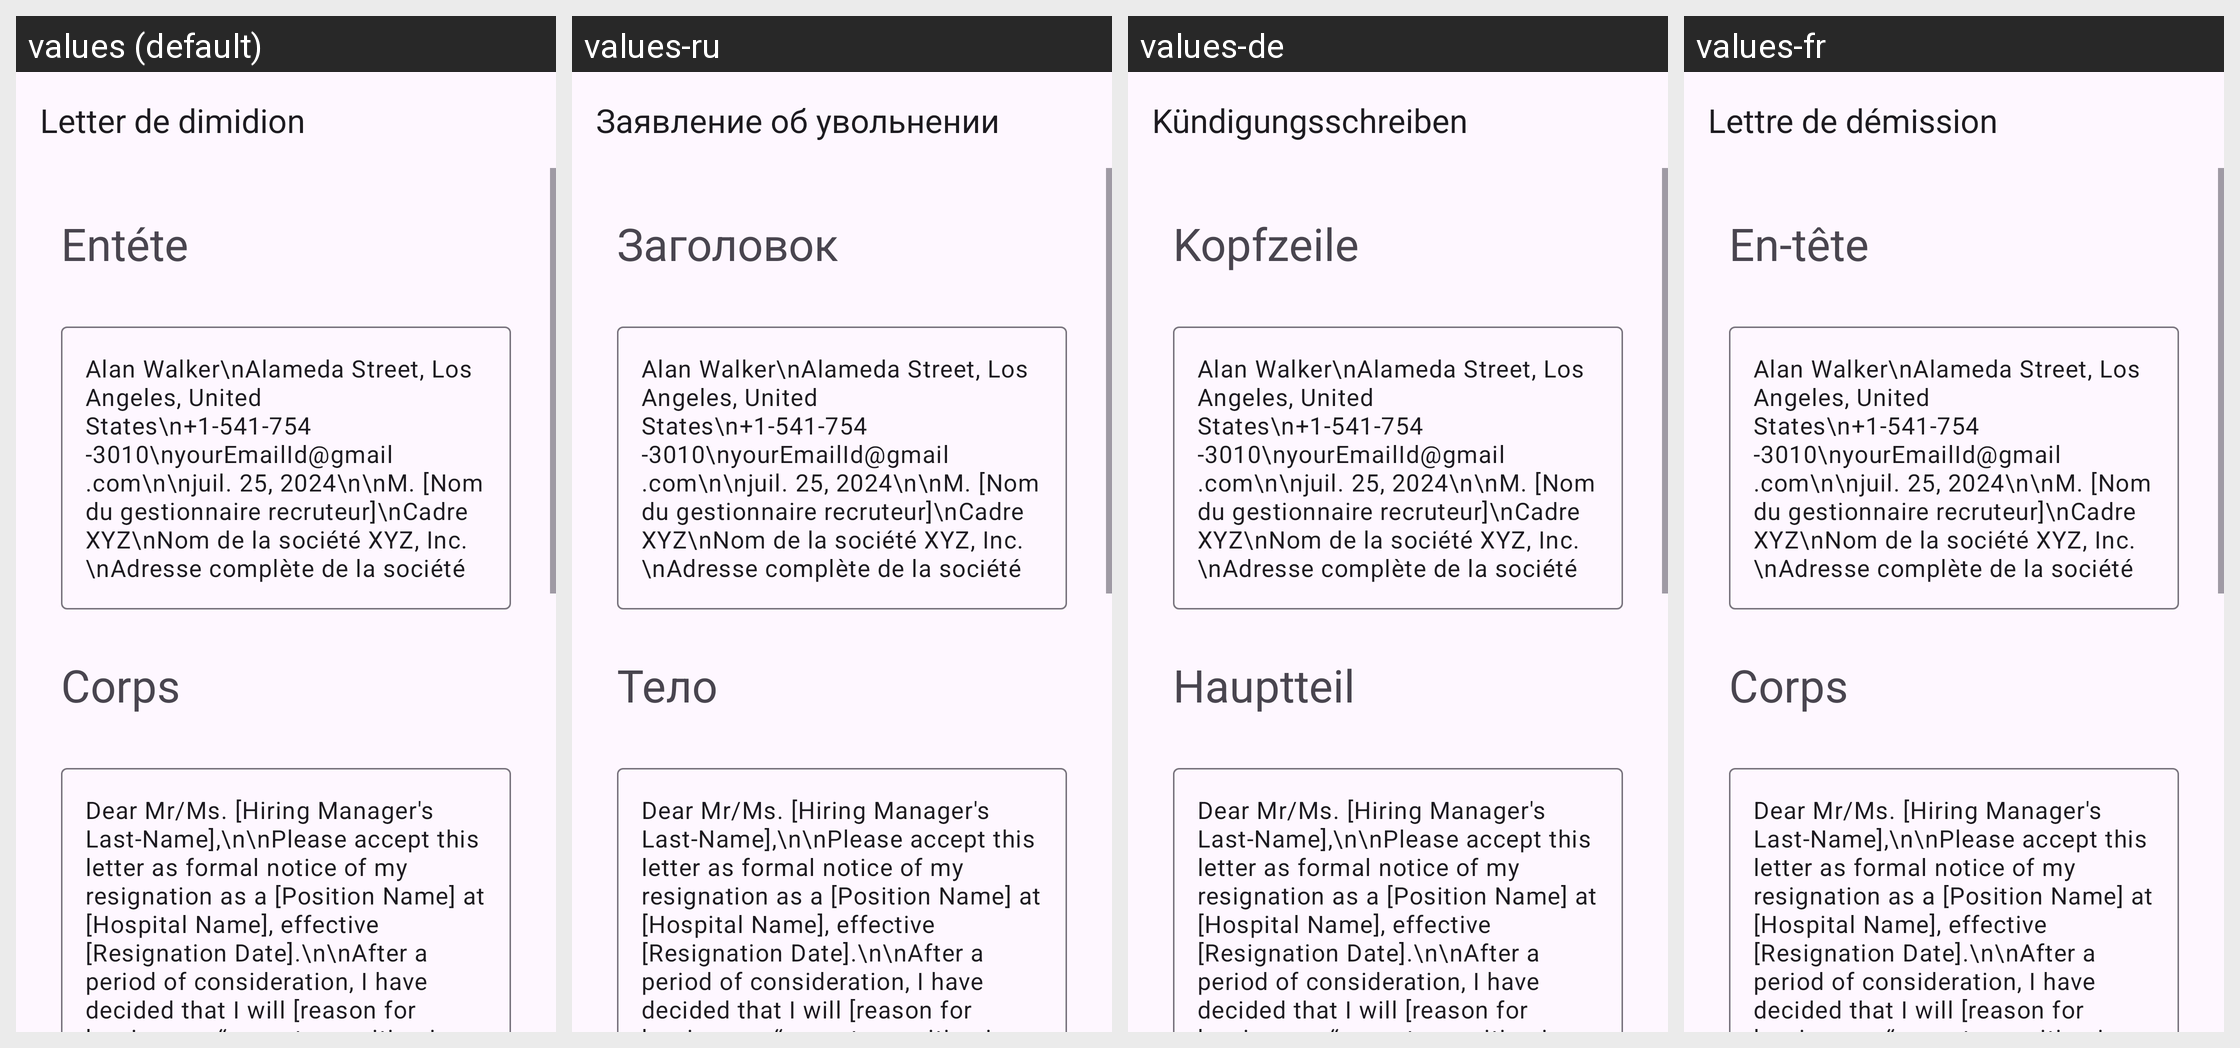

Strings drawn on this Android screen and how each of the app's shown locales translates them:
Android screen res/layout/activity_nurse_resignation.xml rendered under 4 locales, left to right: values (default), values-ru, values-de, values-fr. Device: Nexus 5 (rendered at 1080×1920; each locale shown at half size, 540×960, under a caption strip naming it); theme Theme.App_creat_profesionell_cv.
Other locales in the repository, not shown: values-en, values-it.
Strings drawn on this screen, with the default value and each locale's value (text and hints the layout hard-codes, and strings that could not be matched under every locale, appear in the picture but are not listed):

Letter_de_dimidion
  values: Letter de dimidion
  values-ru: Заявление об увольнении
  values-de: Kündigungsschreiben
  values-fr: Lettre de démission

ent_te
  values: Entéte
  values-ru: Заголовок
  values-de: Kopfzeile
  values-fr: En-tête

corps
  values: Corps
  values-ru: Тело
  values-de: Hauptteil
  values-fr: Corps
